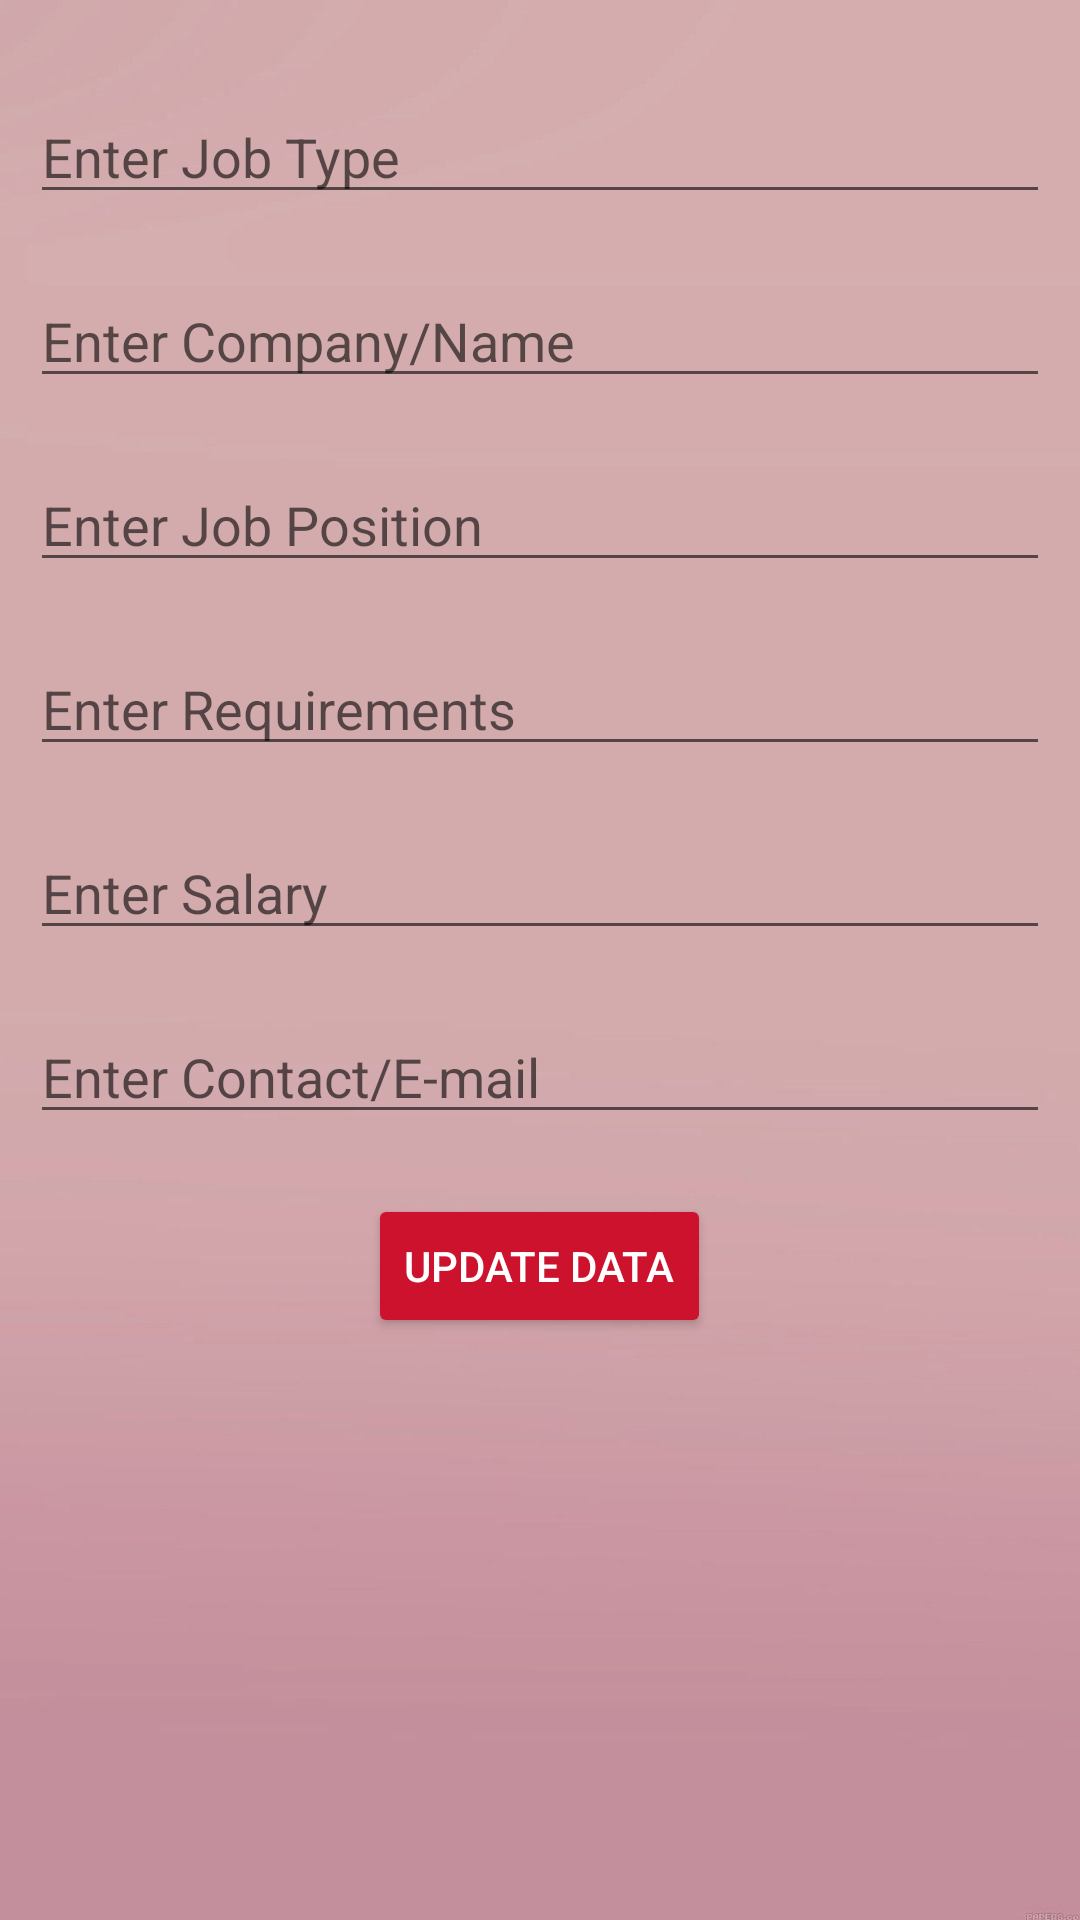

Here is an Android app screen rendered from its layout file. Give the layout XML and the strings, colors and styles it references.
<!-- AndroidManifest.xml: application theme Theme.MADDreamjob -->
<!-- res/layout/job_update.xml -->
<?xml version="1.0" encoding="utf-8"?>
<LinearLayout xmlns:android="http://schemas.android.com/apk/res/android"
    android:layout_width="match_parent"
    android:layout_height="match_parent"
    android:orientation="vertical"
    android:background="@drawable/app_background"
    android:padding="10dp">

    <EditText
        android:id="@+id/upJobType"
        android:layout_width="match_parent"
        android:layout_height="wrap_content"
        android:layout_marginTop="20dp"
        android:hint="Enter Job Type"
        android:inputType="textPersonName" />

    <EditText
        android:id="@+id/upJobCompany"
        android:layout_width="match_parent"
        android:layout_height="wrap_content"
        android:layout_marginTop="20dp"
        android:ems="10"
        android:hint="Enter Company/Name" />

    <EditText
        android:id="@+id/upJobPosition"
        android:layout_width="match_parent"
        android:layout_height="wrap_content"
        android:layout_marginTop="20dp"
        android:ems="10"
        android:hint="Enter Job Position"
        android:inputType="textPersonName" />

    <EditText
        android:id="@+id/upJobRequirements"
        android:layout_width="match_parent"
        android:layout_height="wrap_content"
        android:layout_marginTop="20dp"
        android:ems="10"
        android:hint="Enter Requirements"
        android:inputType="textPersonName" />

    <EditText
        android:id="@+id/upJobSalary"
        android:layout_width="match_parent"
        android:layout_height="wrap_content"
        android:layout_marginTop="20dp"
        android:ems="10"
        android:hint="Enter Salary"
        android:inputType="textPersonName" />

    <EditText
        android:id="@+id/upJobContact"
        android:layout_width="match_parent"
        android:layout_height="wrap_content"
        android:layout_marginTop="20dp"
        android:ems="10"
        android:hint="Enter Contact/E-mail"
        android:inputType="textPersonName" />

    <Button
        android:id="@+id/btnUpdateData"
        android:layout_width="wrap_content"
        android:layout_height="wrap_content"
        android:backgroundTint="@color/button"
        android:textColor="@color/button_text"
        android:layout_gravity="center"
        android:layout_marginTop="20dp"
        android:text="Update Data" />

</LinearLayout>
<!-- resources referenced by this layout -->
<resources>
  <color name="button">#CD122E</color>
  <color name="button_text">#FFFFFFFF</color>
  <!-- drawable app_background: jpg bitmap (drawable, 44113 bytes) -->
  <style name="Theme.MADDreamjob" parent="Theme.MaterialComponents.DayNight.DarkActionBar">
          
          <item name="colorPrimary">@color/purple_500</item>
          <item name="colorPrimaryVariant">@color/purple_700</item>
          <item name="colorOnPrimary">@color/white</item>
          
          <item name="colorSecondary">@color/teal_200</item>
          <item name="colorSecondaryVariant">@color/teal_700</item>
          <item name="colorOnSecondary">@color/black</item>
          
          <item name="android:statusBarColor">?attr/colorPrimaryVariant</item>
          
      </style>
  <color name="purple_500">#FF6200EE</color>
  <color name="purple_700">#FF3700B3</color>
  <color name="white">#FFFFFFFF</color>
  <color name="teal_200">#FF03DAC5</color>
  <color name="teal_700">#FF018786</color>
  <color name="black">#FF000000</color>
</resources>
